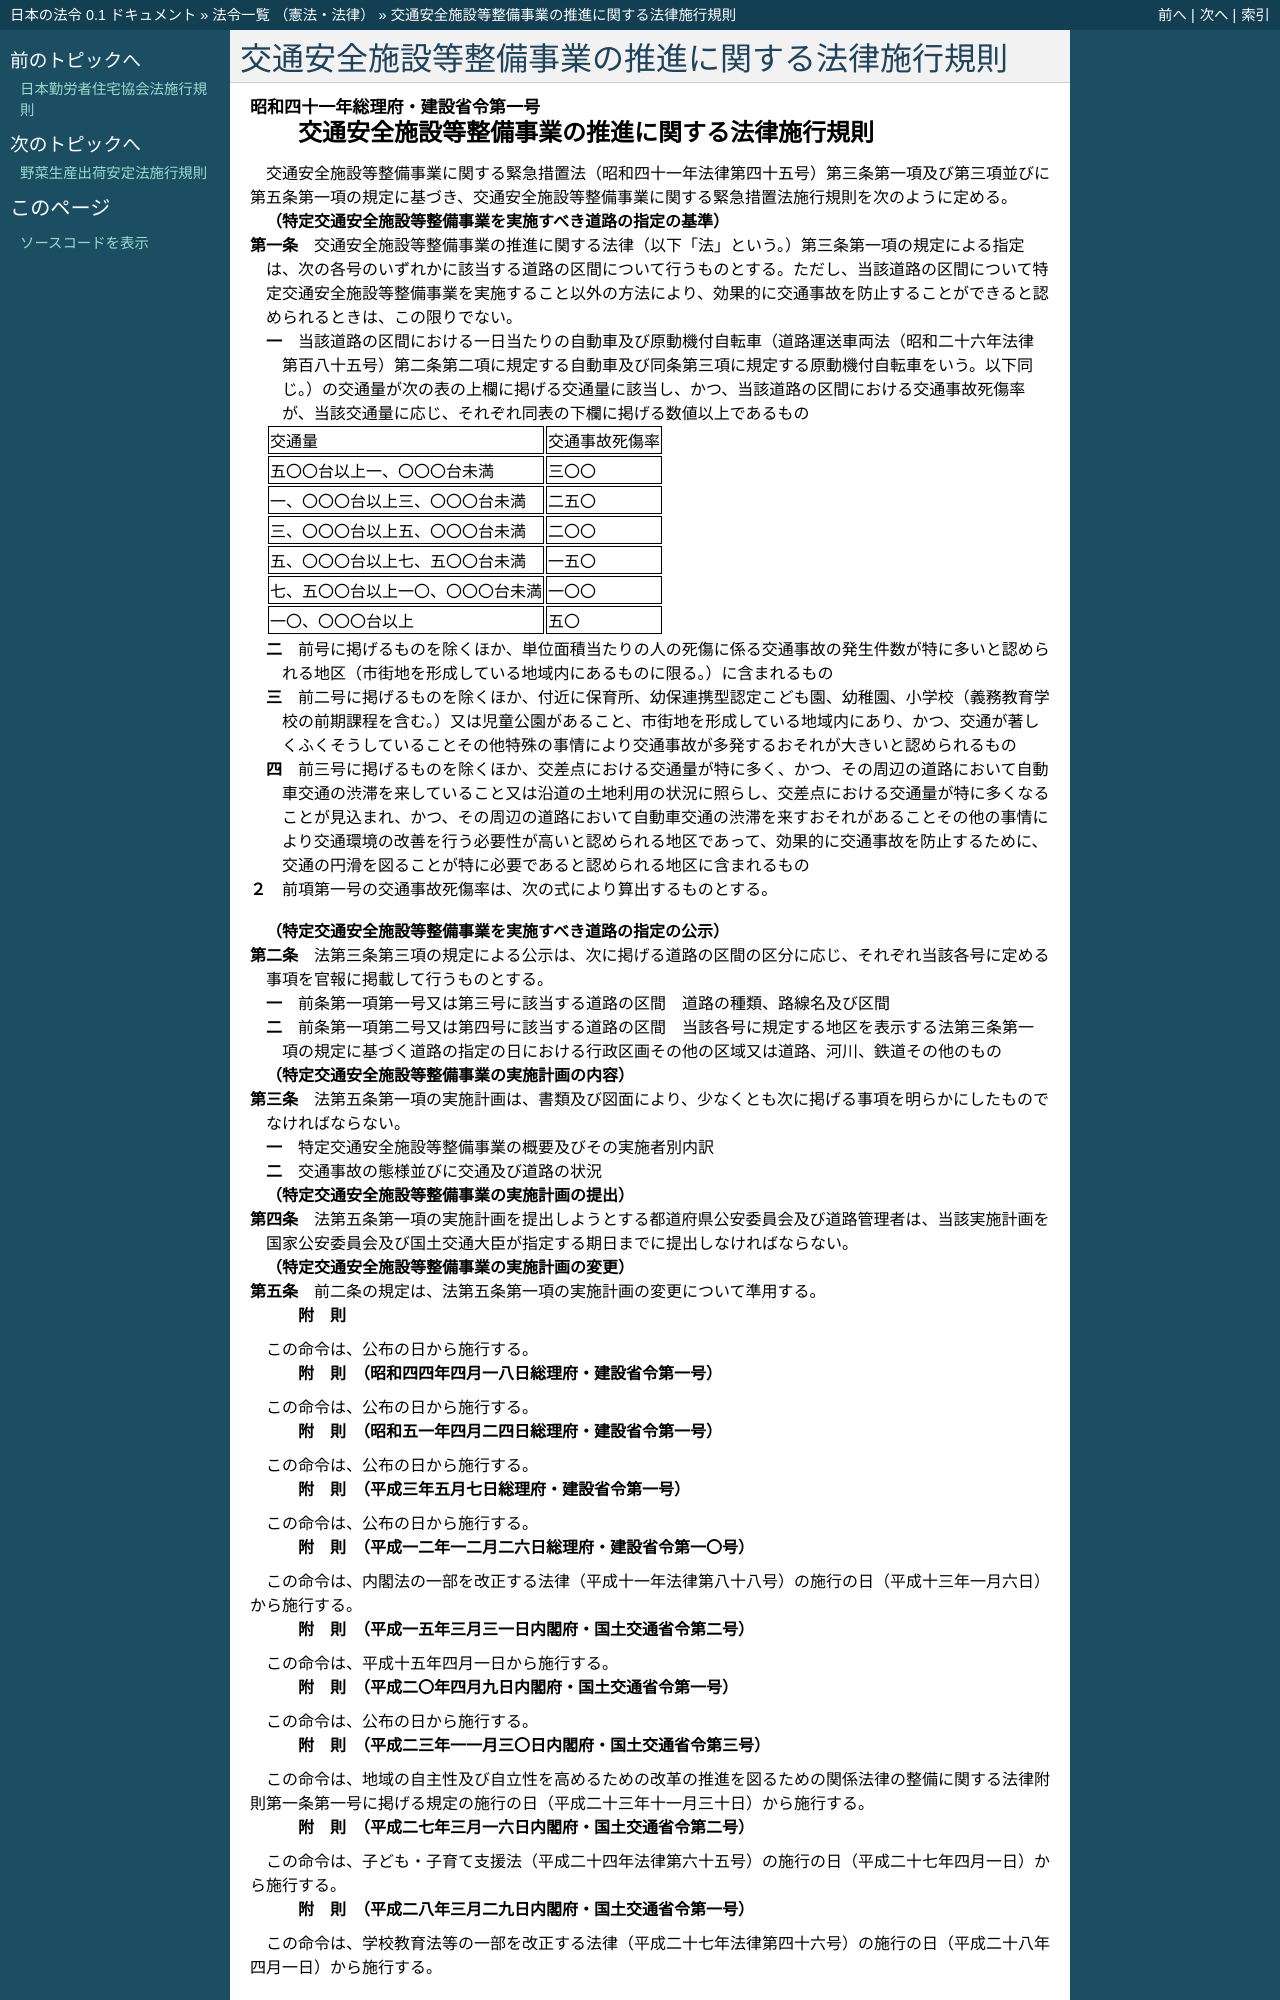

repository: ledmonster/japanese-law · page: doc/341/341M50004002001_20160401_428M60000802001.html · generator: sphinx

.. _341M50004002001_20160401_428M60000802001:

:orphan:

================================================
交通安全施設等整備事業の推進に関する法律施行規則
================================================

.. raw:: html
    
    
    <main id="contentsLaw" class="active">
    <div id="innerDocument" class="active">
    
    
    
    
    <div style="margin-bottom: 12px;">
    <div id="lawTitleNo" style="font-size: 1.067rem; font-weight: bold;" class="_shokanBoxParent">昭和四十一年総理府・建設省令第一号<div class="_shokanBox"></div>
    <div class="_inyoBox" id="_inyo_"></div>
    </div>
    <div id="lawTitle" style="margin-left: 3rem; font-size: 1.5rem; font-weight: bold; line-height: 1.25em;" class="_shokanBoxParent">
    <span data-xpath="">交通安全施設等整備事業の推進に関する法律施行規則</span><div class="_shokanBox" id="_shokan_"><div class="_shokanBtnIcons"></div></div>
    <div class="_inyoBox" id="_inyo_"></div>
    </div>
    </div><section id="EnactStatement" class="active EnactStatement"><div class="_div_EnactStatement _shokanBoxParent" style="text-indent: 1em;">
    <span data-xpath="">交通安全施設等整備事業に関する緊急措置法（昭和四十一年法律第四十五号）第三条第一項及び第三項並びに第五条第一項の規定に基づき、交通安全施設等整備事業に関する緊急措置法施行規則を次のように定める。</span><div class="_shokanBox" id="_shokan_"><div class="_shokanBtnIcons"></div></div>
    <div class="_inyoBox" id="_inyo_"></div>
    </div></section><section id="MainProvision" class="active MainProvision"><section id="" class="active Article"><div style="margin-left: 1em; font-weight: bold;" class="_div_ArticleCaption _shokanBoxParent">
    <span data-xpath="">（特定交通安全施設等整備事業を実施すべき道路の指定の基準）</span><div class="_shokanBox" id="_shokan_"><div class="_shokanBtnIcons"></div></div>
    <div class="_inyoBox" id="_inyo_"></div>
    </div>
    <div style="margin-left: 1em; text-indent: -1em;" id="" class="_div_ArticleTitle _shokanBoxParent">
    <span style="font-weight: bold;">第一条</span>　<span data-xpath="">交通安全施設等整備事業の推進に関する法律（以下「法」という。）第三条第一項の規定による指定は、次の各号のいずれかに該当する道路の区間について行うものとする。</span><span data-xpath="">ただし、当該道路の区間について特定交通安全施設等整備事業を実施すること以外の方法により、効果的に交通事故を防止することができると認められるときは、この限りでない。</span><div class="_shokanBox" id="_shokan_"><div class="_shokanBtnIcons"></div></div>
    <div class="_inyoBox" id="_inyo_"></div>
    </div>
    <div id="" style="margin-left: 2em; text-indent: -1em;" class="_div_ItemSentence _shokanBoxParent">
    <span style="font-weight: bold;">一</span>　<span data-xpath="">当該道路の区間における一日当たりの自動車及び原動機付自転車（道路運送車両法（昭和二十六年法律第百八十五号）第二条第二項に規定する自動車及び同条第三項に規定する原動機付自転車をいう。以下同じ。）の交通量が次の表の上欄に掲げる交通量に該当し、かつ、当該道路の区間における交通事故死傷率が、当該交通量に応じ、それぞれ同表の下欄に掲げる数値以上であるもの</span><div class="_shokanBox" id="_shokan_"><div class="_shokanBtnIcons"></div></div>
    <div class="_inyoBox" id="_inyo_"></div>
    </div>
    <div class="_shokanBoxParent">
    <table class="Table" style="margin-left: 1em;">
    <tr class="TableRow">
    <td style="border-top: black solid 1px; border-bottom: black solid 1px; border-left: black solid 1px; border-right: black solid 1px;" class="col-pad"><div><span data-xpath="">交通量</span></div></td>
    <td style="border-top: black solid 1px; border-bottom: black solid 1px; border-left: black solid 1px; border-right: black solid 1px;" class="col-pad"><div><span data-xpath="">交通事故死傷率</span></div></td>
    </tr>
    <tr class="TableRow">
    <td style="border-top: black solid 1px; border-bottom: black solid 1px; border-left: black solid 1px; border-right: black solid 1px;" class="col-pad"><div><span data-xpath="">五〇〇台以上一、〇〇〇台未満</span></div></td>
    <td style="border-top: black solid 1px; border-bottom: black solid 1px; border-left: black solid 1px; border-right: black solid 1px;" class="col-pad"><div><span data-xpath="">三〇〇</span></div></td>
    </tr>
    <tr class="TableRow">
    <td style="border-top: black solid 1px; border-bottom: black solid 1px; border-left: black solid 1px; border-right: black solid 1px;" class="col-pad"><div><span data-xpath="">一、〇〇〇台以上三、〇〇〇台未満</span></div></td>
    <td style="border-top: black solid 1px; border-bottom: black solid 1px; border-left: black solid 1px; border-right: black solid 1px;" class="col-pad"><div><span data-xpath="">二五〇</span></div></td>
    </tr>
    <tr class="TableRow">
    <td style="border-top: black solid 1px; border-bottom: black solid 1px; border-left: black solid 1px; border-right: black solid 1px;" class="col-pad"><div><span data-xpath="">三、〇〇〇台以上五、〇〇〇台未満</span></div></td>
    <td style="border-top: black solid 1px; border-bottom: black solid 1px; border-left: black solid 1px; border-right: black solid 1px;" class="col-pad"><div><span data-xpath="">二〇〇</span></div></td>
    </tr>
    <tr class="TableRow">
    <td style="border-top: black solid 1px; border-bottom: black solid 1px; border-left: black solid 1px; border-right: black solid 1px;" class="col-pad"><div><span data-xpath="">五、〇〇〇台以上七、五〇〇台未満</span></div></td>
    <td style="border-top: black solid 1px; border-bottom: black solid 1px; border-left: black solid 1px; border-right: black solid 1px;" class="col-pad"><div><span data-xpath="">一五〇</span></div></td>
    </tr>
    <tr class="TableRow">
    <td style="border-top: black solid 1px; border-bottom: black solid 1px; border-left: black solid 1px; border-right: black solid 1px;" class="col-pad"><div><span data-xpath="">七、五〇〇台以上一〇、〇〇〇台未満</span></div></td>
    <td style="border-top: black solid 1px; border-bottom: black solid 1px; border-left: black solid 1px; border-right: black solid 1px;" class="col-pad"><div><span data-xpath="">一〇〇</span></div></td>
    </tr>
    <tr class="TableRow">
    <td style="border-top: black solid 1px; border-bottom: black solid 1px; border-left: black solid 1px; border-right: black solid 1px;" class="col-pad"><div><span data-xpath="">一〇、〇〇〇台以上</span></div></td>
    <td style="border-top: black solid 1px; border-bottom: black solid 1px; border-left: black solid 1px; border-right: black solid 1px;" class="col-pad"><div><span data-xpath="">五〇</span></div></td>
    </tr>
    </table>
    <div class="_shokanBox"></div>
    <div class="_inyoBox"></div>
    </div>
    <div id="" style="margin-left: 2em; text-indent: -1em;" class="_div_ItemSentence _shokanBoxParent">
    <span style="font-weight: bold;">二</span>　<span data-xpath="">前号に掲げるものを除くほか、単位面積当たりの人の死傷に係る交通事故の発生件数が特に多いと認められる地区（市街地を形成している地域内にあるものに限る。）に含まれるもの</span><div class="_shokanBox" id="_shokan_"><div class="_shokanBtnIcons"></div></div>
    <div class="_inyoBox" id="_inyo_"></div>
    </div>
    <div id="" style="margin-left: 2em; text-indent: -1em;" class="_div_ItemSentence _shokanBoxParent">
    <span style="font-weight: bold;">三</span>　<span data-xpath="">前二号に掲げるものを除くほか、付近に保育所、幼保連携型認定こども園、幼稚園、小学校（義務教育学校の前期課程を含む。）又は児童公園があること、市街地を形成している地域内にあり、かつ、交通が著しくふくそうしていることその他特殊の事情により交通事故が多発するおそれが大きいと認められるもの</span><div class="_shokanBox" id="_shokan_"><div class="_shokanBtnIcons"></div></div>
    <div class="_inyoBox" id="_inyo_"></div>
    </div>
    <div id="" style="margin-left: 2em; text-indent: -1em;" class="_div_ItemSentence _shokanBoxParent">
    <span style="font-weight: bold;">四</span>　<span data-xpath="">前三号に掲げるものを除くほか、交差点における交通量が特に多く、かつ、その周辺の道路において自動車交通の渋滞を来していること又は沿道の土地利用の状況に照らし、交差点における交通量が特に多くなることが見込まれ、かつ、その周辺の道路において自動車交通の渋滞を来すおそれがあることその他の事情により交通環境の改善を行う必要性が高いと認められる地区であって、効果的に交通事故を防止するために、交通の円滑を図ることが特に必要であると認められる地区に含まれるもの</span><div class="_shokanBox" id="_shokan_"><div class="_shokanBtnIcons"></div></div>
    <div class="_inyoBox" id="_inyo_"></div>
    </div>
    <div style="margin-left: 1em; text-indent: -1em;" class="_div_ParagraphSentence _shokanBoxParent">
    <span style="font-weight: bold;">２</span>　<span data-xpath="">前項第一号の交通事故死傷率は、次の式により算出するものとする。</span><div class="_shokanBox" id="_shokan_"><div class="_shokanBtnIcons"></div></div>
    <div class="_inyoBox" id="_inyo_"></div>
    </div>
    <div style="margin-left:1em;" class="_div_Fig"><img src="/./pict/S41F03102010001-001.jpg" alt="" class="Fig"></div></section><section id="" class="active Article"><div style="margin-left: 1em; font-weight: bold;" class="_div_ArticleCaption _shokanBoxParent">
    <span data-xpath="">（特定交通安全施設等整備事業を実施すべき道路の指定の公示）</span><div class="_shokanBox" id="_shokan_"><div class="_shokanBtnIcons"></div></div>
    <div class="_inyoBox" id="_inyo_"></div>
    </div>
    <div style="margin-left: 1em; text-indent: -1em;" id="" class="_div_ArticleTitle _shokanBoxParent">
    <span style="font-weight: bold;">第二条</span>　<span data-xpath="">法第三条第三項の規定による公示は、次に掲げる道路の区間の区分に応じ、それぞれ当該各号に定める事項を官報に掲載して行うものとする。</span><div class="_shokanBox" id="_shokan_"><div class="_shokanBtnIcons"></div></div>
    <div class="_inyoBox" id="_inyo_"></div>
    </div>
    <div id="" style="margin-left: 2em; text-indent: -1em;" class="_div_ItemSentence _shokanBoxParent">
    <span style="font-weight: bold;">一</span>　<span data-xpath="">前条第一項第一号又は第三号に該当する道路の区間</span>　<span data-xpath="">道路の種類、路線名及び区間</span><div class="_shokanBox" id="_shokan_"><div class="_shokanBtnIcons"></div></div>
    <div class="_inyoBox" id="_inyo_"></div>
    </div>
    <div id="" style="margin-left: 2em; text-indent: -1em;" class="_div_ItemSentence _shokanBoxParent">
    <span style="font-weight: bold;">二</span>　<span data-xpath="">前条第一項第二号又は第四号に該当する道路の区間</span>　<span data-xpath="">当該各号に規定する地区を表示する法第三条第一項の規定に基づく道路の指定の日における行政区画その他の区域又は道路、河川、鉄道その他のもの</span><div class="_shokanBox" id="_shokan_"><div class="_shokanBtnIcons"></div></div>
    <div class="_inyoBox" id="_inyo_"></div>
    </div></section><section id="" class="active Article"><div style="margin-left: 1em; font-weight: bold;" class="_div_ArticleCaption _shokanBoxParent">
    <span data-xpath="">（特定交通安全施設等整備事業の実施計画の内容）</span><div class="_shokanBox" id="_shokan_"><div class="_shokanBtnIcons"></div></div>
    <div class="_inyoBox" id="_inyo_"></div>
    </div>
    <div style="margin-left: 1em; text-indent: -1em;" id="" class="_div_ArticleTitle _shokanBoxParent">
    <span style="font-weight: bold;">第三条</span>　<span data-xpath="">法第五条第一項の実施計画は、書類及び図面により、少なくとも次に掲げる事項を明らかにしたものでなければならない。</span><div class="_shokanBox" id="_shokan_"><div class="_shokanBtnIcons"></div></div>
    <div class="_inyoBox" id="_inyo_"></div>
    </div>
    <div id="" style="margin-left: 2em; text-indent: -1em;" class="_div_ItemSentence _shokanBoxParent">
    <span style="font-weight: bold;">一</span>　<span data-xpath="">特定交通安全施設等整備事業の概要及びその実施者別内訳</span><div class="_shokanBox" id="_shokan_"><div class="_shokanBtnIcons"></div></div>
    <div class="_inyoBox" id="_inyo_"></div>
    </div>
    <div id="" style="margin-left: 2em; text-indent: -1em;" class="_div_ItemSentence _shokanBoxParent">
    <span style="font-weight: bold;">二</span>　<span data-xpath="">交通事故の態様並びに交通及び道路の状況</span><div class="_shokanBox" id="_shokan_"><div class="_shokanBtnIcons"></div></div>
    <div class="_inyoBox" id="_inyo_"></div>
    </div></section><section id="" class="active Article"><div style="margin-left: 1em; font-weight: bold;" class="_div_ArticleCaption _shokanBoxParent">
    <span data-xpath="">（特定交通安全施設等整備事業の実施計画の提出）</span><div class="_shokanBox" id="_shokan_"><div class="_shokanBtnIcons"></div></div>
    <div class="_inyoBox" id="_inyo_"></div>
    </div>
    <div style="margin-left: 1em; text-indent: -1em;" id="" class="_div_ArticleTitle _shokanBoxParent">
    <span style="font-weight: bold;">第四条</span>　<span data-xpath="">法第五条第一項の実施計画を提出しようとする都道府県公安委員会及び道路管理者は、当該実施計画を国家公安委員会及び国土交通大臣が指定する期日までに提出しなければならない。</span><div class="_shokanBox" id="_shokan_"><div class="_shokanBtnIcons"></div></div>
    <div class="_inyoBox" id="_inyo_"></div>
    </div></section><section id="" class="active Article"><div style="margin-left: 1em; font-weight: bold;" class="_div_ArticleCaption _shokanBoxParent">
    <span data-xpath="">（特定交通安全施設等整備事業の実施計画の変更）</span><div class="_shokanBox" id="_shokan_"><div class="_shokanBtnIcons"></div></div>
    <div class="_inyoBox" id="_inyo_"></div>
    </div>
    <div style="margin-left: 1em; text-indent: -1em;" id="" class="_div_ArticleTitle _shokanBoxParent">
    <span style="font-weight: bold;">第五条</span>　<span data-xpath="">前二条の規定は、法第五条第一項の実施計画の変更について準用する。</span><div class="_shokanBox" id="_shokan_"><div class="_shokanBtnIcons"></div></div>
    <div class="_inyoBox" id="_inyo_"></div>
    </div></section></section><section id="" class="active SupplProvision"><div class="_div_SupplProvisionLabel SupplProvisionLabel _shokanBoxParent" style="margin-bottom: 10px; margin-left: 3em; font-weight: bold;">
    <span data-xpath="">附　則</span><div class="_shokanBox" id="_shokan_"><div class="_shokanBtnIcons"></div></div>
    <div class="_inyoBox" id="_inyo_"></div>
    </div>
    <section class="active Paragraph"><div style="text-indent: 1em;" class="_div_ParagraphSentence _shokanBoxParent">
    <span data-xpath="">この命令は、公布の日から施行する。</span><div class="_shokanBox" id="_shokan_"><div class="_shokanBtnIcons"></div></div>
    <div class="_inyoBox" id="_inyo_"></div>
    </div></section></section><section id="" class="active SupplProvision"><div class="_div_SupplProvisionLabel SupplProvisionLabel _shokanBoxParent" style="margin-bottom: 10px; margin-left: 3em; font-weight: bold;">
    <span data-xpath="">附　則</span>　（昭和四四年四月一八日総理府・建設省令第一号）<div class="_shokanBox" id="_shokan_"><div class="_shokanBtnIcons"></div></div>
    <div class="_inyoBox" id="_inyo_"></div>
    </div>
    <section class="active Paragraph"><div style="text-indent: 1em;" class="_div_ParagraphSentence _shokanBoxParent">
    <span data-xpath="">この命令は、公布の日から施行する。</span><div class="_shokanBox" id="_shokan_"><div class="_shokanBtnIcons"></div></div>
    <div class="_inyoBox" id="_inyo_"></div>
    </div></section></section><section id="" class="active SupplProvision"><div class="_div_SupplProvisionLabel SupplProvisionLabel _shokanBoxParent" style="margin-bottom: 10px; margin-left: 3em; font-weight: bold;">
    <span data-xpath="">附　則</span>　（昭和五一年四月二四日総理府・建設省令第一号）<div class="_shokanBox" id="_shokan_"><div class="_shokanBtnIcons"></div></div>
    <div class="_inyoBox" id="_inyo_"></div>
    </div>
    <section class="active Paragraph"><div style="text-indent: 1em;" class="_div_ParagraphSentence _shokanBoxParent">
    <span data-xpath="">この命令は、公布の日から施行する。</span><div class="_shokanBox" id="_shokan_"><div class="_shokanBtnIcons"></div></div>
    <div class="_inyoBox" id="_inyo_"></div>
    </div></section></section><section id="" class="active SupplProvision"><div class="_div_SupplProvisionLabel SupplProvisionLabel _shokanBoxParent" style="margin-bottom: 10px; margin-left: 3em; font-weight: bold;">
    <span data-xpath="">附　則</span>　（平成三年五月七日総理府・建設省令第一号）<div class="_shokanBox" id="_shokan_"><div class="_shokanBtnIcons"></div></div>
    <div class="_inyoBox" id="_inyo_"></div>
    </div>
    <section class="active Paragraph"><div style="text-indent: 1em;" class="_div_ParagraphSentence _shokanBoxParent">
    <span data-xpath="">この命令は、公布の日から施行する。</span><div class="_shokanBox" id="_shokan_"><div class="_shokanBtnIcons"></div></div>
    <div class="_inyoBox" id="_inyo_"></div>
    </div></section></section><section id="" class="active SupplProvision"><div class="_div_SupplProvisionLabel SupplProvisionLabel _shokanBoxParent" style="margin-bottom: 10px; margin-left: 3em; font-weight: bold;">
    <span data-xpath="">附　則</span>　（平成一二年一二月二六日総理府・建設省令第一〇号）<div class="_shokanBox" id="_shokan_"><div class="_shokanBtnIcons"></div></div>
    <div class="_inyoBox" id="_inyo_"></div>
    </div>
    <section class="active Paragraph"><div style="text-indent: 1em;" class="_div_ParagraphSentence _shokanBoxParent">
    <span data-xpath="">この命令は、内閣法の一部を改正する法律（平成十一年法律第八十八号）の施行の日（平成十三年一月六日）から施行する。</span><div class="_shokanBox" id="_shokan_"><div class="_shokanBtnIcons"></div></div>
    <div class="_inyoBox" id="_inyo_"></div>
    </div></section></section><section id="" class="active SupplProvision"><div class="_div_SupplProvisionLabel SupplProvisionLabel _shokanBoxParent" style="margin-bottom: 10px; margin-left: 3em; font-weight: bold;">
    <span data-xpath="">附　則</span>　（平成一五年三月三一日内閣府・国土交通省令第二号）<div class="_shokanBox" id="_shokan_"><div class="_shokanBtnIcons"></div></div>
    <div class="_inyoBox" id="_inyo_"></div>
    </div>
    <section class="active Paragraph"><div style="text-indent: 1em;" class="_div_ParagraphSentence _shokanBoxParent">
    <span data-xpath="">この命令は、平成十五年四月一日から施行する。</span><div class="_shokanBox" id="_shokan_"><div class="_shokanBtnIcons"></div></div>
    <div class="_inyoBox" id="_inyo_"></div>
    </div></section></section><section id="" class="active SupplProvision"><div class="_div_SupplProvisionLabel SupplProvisionLabel _shokanBoxParent" style="margin-bottom: 10px; margin-left: 3em; font-weight: bold;">
    <span data-xpath="">附　則</span>　（平成二〇年四月九日内閣府・国土交通省令第一号）<div class="_shokanBox" id="_shokan_"><div class="_shokanBtnIcons"></div></div>
    <div class="_inyoBox" id="_inyo_"></div>
    </div>
    <section class="active Paragraph"><div style="text-indent: 1em;" class="_div_ParagraphSentence _shokanBoxParent">
    <span data-xpath="">この命令は、公布の日から施行する。</span><div class="_shokanBox" id="_shokan_"><div class="_shokanBtnIcons"></div></div>
    <div class="_inyoBox" id="_inyo_"></div>
    </div></section></section><section id="" class="active SupplProvision"><div class="_div_SupplProvisionLabel SupplProvisionLabel _shokanBoxParent" style="margin-bottom: 10px; margin-left: 3em; font-weight: bold;">
    <span data-xpath="">附　則</span>　（平成二三年一一月三〇日内閣府・国土交通省令第三号）<div class="_shokanBox" id="_shokan_"><div class="_shokanBtnIcons"></div></div>
    <div class="_inyoBox" id="_inyo_"></div>
    </div>
    <section class="active Paragraph"><div style="text-indent: 1em;" class="_div_ParagraphSentence _shokanBoxParent">
    <span data-xpath="">この命令は、地域の自主性及び自立性を高めるための改革の推進を図るための関係法律の整備に関する法律附則第一条第一号に掲げる規定の施行の日（平成二十三年十一月三十日）から施行する。</span><div class="_shokanBox" id="_shokan_"><div class="_shokanBtnIcons"></div></div>
    <div class="_inyoBox" id="_inyo_"></div>
    </div></section></section><section id="" class="active SupplProvision"><div class="_div_SupplProvisionLabel SupplProvisionLabel _shokanBoxParent" style="margin-bottom: 10px; margin-left: 3em; font-weight: bold;">
    <span data-xpath="">附　則</span>　（平成二七年三月一六日内閣府・国土交通省令第二号）<div class="_shokanBox" id="_shokan_"><div class="_shokanBtnIcons"></div></div>
    <div class="_inyoBox" id="_inyo_"></div>
    </div>
    <section class="active Paragraph"><div style="text-indent: 1em;" class="_div_ParagraphSentence _shokanBoxParent">
    <span data-xpath="">この命令は、子ども・子育て支援法（平成二十四年法律第六十五号）の施行の日（平成二十七年四月一日）から施行する。</span><div class="_shokanBox" id="_shokan_"><div class="_shokanBtnIcons"></div></div>
    <div class="_inyoBox" id="_inyo_"></div>
    </div></section></section><section id="" class="active SupplProvision"><div class="_div_SupplProvisionLabel SupplProvisionLabel _shokanBoxParent" st
